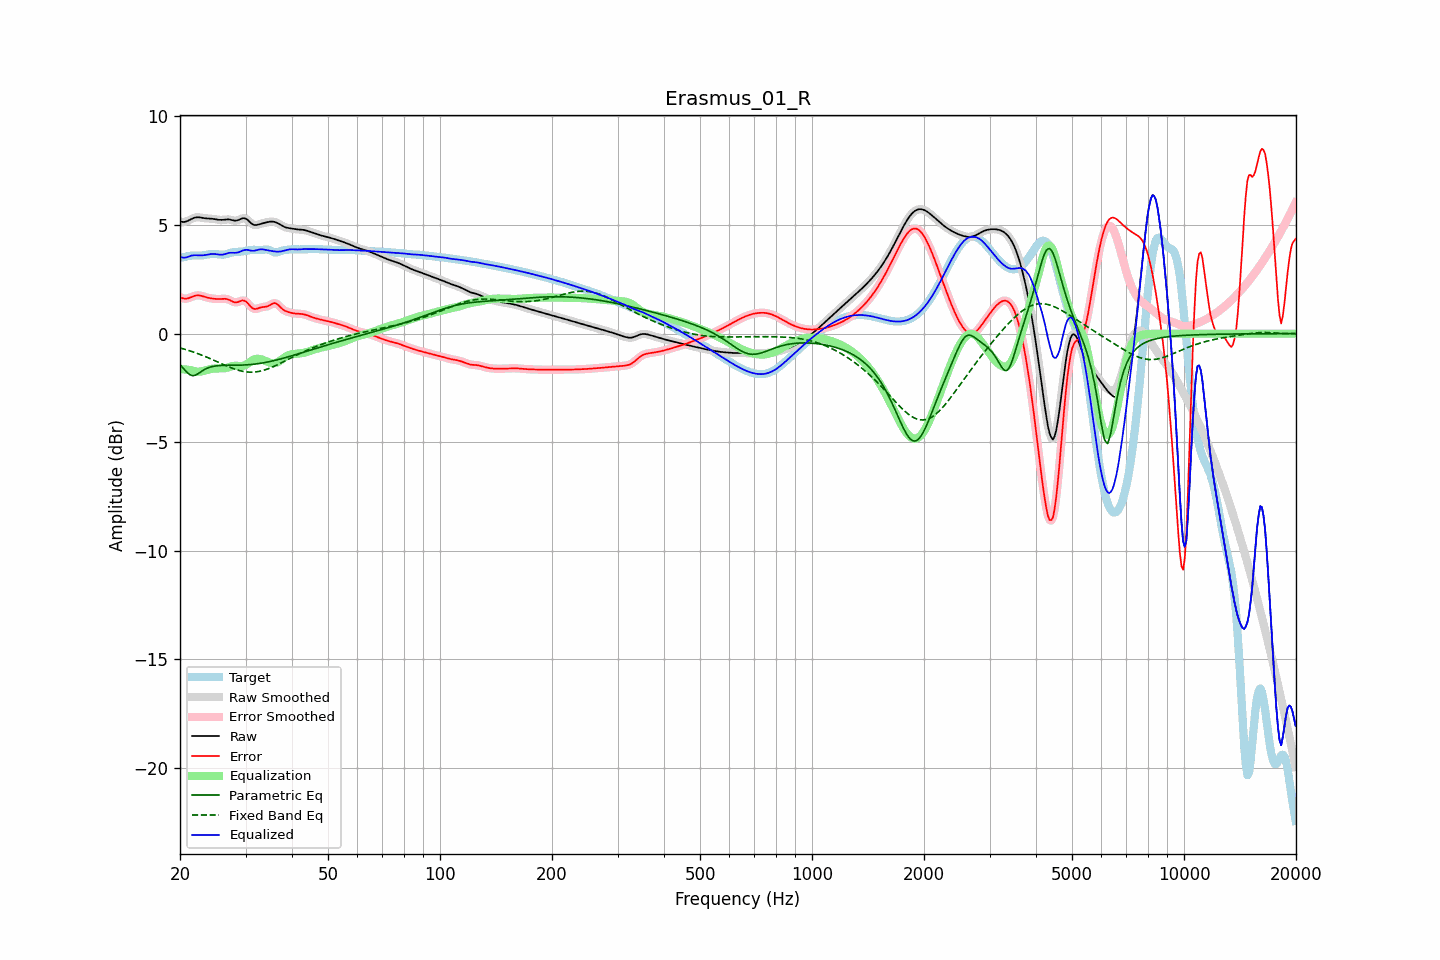

The file beside this chart, header and first rows:
frequency, raw, error, smoothed, error_smoothed, equalization, parametric_eq, fixed_band_eq, equalized_raw, equalized_smoothed, target
20.00, 5.17, 1.68, 5.17, 1.68, -1.63, -1.42, -0.66, 3.54, 3.54, 3.49
20.20, 5.15, 1.65, 5.15, 1.65, -1.64, -1.51, -0.68, 3.52, 3.51, 3.50
20.40, 5.14, 1.62, 5.14, 1.62, -1.64, -1.59, -0.70, 3.50, 3.50, 3.52
20.61, 5.15, 1.61, 5.15, 1.61, -1.65, -1.67, -0.72, 3.50, 3.50, 3.54
20.81, 5.17, 1.61, 5.17, 1.61, -1.65, -1.76, -0.74, 3.51, 3.51, 3.56
21.02, 5.20, 1.63, 5.20, 1.63, -1.66, -1.82, -0.76, 3.54, 3.54, 3.57
21.23, 5.24, 1.65, 5.24, 1.65, -1.67, -1.89, -0.79, 3.57, 3.57, 3.58
21.44, 5.27, 1.68, 5.27, 1.68, -1.68, -1.91, -0.81, 3.59, 3.59, 3.59
21.66, 5.31, 1.71, 5.31, 1.71, -1.70, -1.94, -0.84, 3.60, 3.60, 3.60
21.87, 5.34, 1.74, 5.34, 1.74, -1.73, -1.92, -0.86, 3.61, 3.61, 3.60
22.09, 5.35, 1.76, 5.35, 1.76, -1.74, -1.90, -0.89, 3.61, 3.61, 3.60
22.31, 5.36, 1.76, 5.36, 1.76, -1.75, -1.85, -0.92, 3.61, 3.61, 3.60
22.54, 5.36, 1.76, 5.35, 1.76, -1.75, -1.81, -0.94, 3.61, 3.61, 3.60
22.76, 5.35, 1.75, 5.34, 1.75, -1.74, -1.76, -0.97, 3.60, 3.60, 3.60
22.99, 5.33, 1.73, 5.33, 1.73, -1.73, -1.71, -1.00, 3.60, 3.61, 3.60
23.22, 5.32, 1.70, 5.32, 1.70, -1.71, -1.66, -1.03, 3.61, 3.61, 3.62
23.45, 5.31, 1.68, 5.31, 1.68, -1.69, -1.62, -1.06, 3.62, 3.62, 3.63
23.69, 5.30, 1.66, 5.30, 1.66, -1.67, -1.59, -1.09, 3.64, 3.64, 3.64
23.92, 5.30, 1.64, 5.30, 1.64, -1.65, -1.56, -1.13, 3.65, 3.65, 3.65
24.16, 5.29, 1.63, 5.29, 1.63, -1.63, -1.54, -1.16, 3.66, 3.66, 3.66
24.40, 5.29, 1.62, 5.29, 1.62, -1.62, -1.51, -1.19, 3.67, 3.67, 3.67
24.65, 5.28, 1.61, 5.28, 1.61, -1.61, -1.50, -1.22, 3.67, 3.67, 3.67
24.89, 5.27, 1.60, 5.27, 1.60, -1.60, -1.49, -1.26, 3.66, 3.66, 3.67
25.14, 5.25, 1.59, 5.25, 1.59, -1.60, -1.48, -1.29, 3.65, 3.65, 3.66
25.39, 5.24, 1.59, 5.24, 1.59, -1.60, -1.47, -1.32, 3.64, 3.64, 3.65
25.65, 5.24, 1.60, 5.24, 1.60, -1.60, -1.47, -1.36, 3.64, 3.64, 3.64
25.91, 5.24, 1.60, 5.24, 1.60, -1.60, -1.46, -1.39, 3.64, 3.64, 3.64
26.16, 5.24, 1.60, 5.24, 1.60, -1.60, -1.46, -1.42, 3.64, 3.65, 3.64
26.43, 5.25, 1.60, 5.25, 1.60, -1.59, -1.46, -1.45, 3.66, 3.66, 3.65
26.69, 5.26, 1.59, 5.26, 1.59, -1.57, -1.46, -1.49, 3.69, 3.69, 3.67
26.96, 5.26, 1.57, 5.26, 1.57, -1.55, -1.46, -1.52, 3.71, 3.71, 3.69
27.23, 5.25, 1.54, 5.25, 1.54, -1.53, -1.46, -1.55, 3.72, 3.72, 3.71
27.50, 5.23, 1.50, 5.23, 1.50, -1.51, -1.46, -1.58, 3.73, 3.73, 3.73
27.77, 5.22, 1.47, 5.22, 1.47, -1.49, -1.46, -1.60, 3.73, 3.73, 3.75
28.05, 5.20, 1.44, 5.21, 1.45, -1.48, -1.46, -1.63, 3.72, 3.72, 3.76
28.33, 5.21, 1.44, 5.21, 1.44, -1.48, -1.45, -1.66, 3.73, 3.73, 3.76
28.62, 5.22, 1.45, 5.22, 1.46, -1.48, -1.45, -1.68, 3.74, 3.74, 3.77
28.90, 5.25, 1.48, 5.26, 1.48, -1.49, -1.45, -1.70, 3.76, 3.76, 3.77
29.19, 5.29, 1.51, 5.29, 1.51, -1.49, -1.45, -1.72, 3.79, 3.79, 3.78
29.48, 5.32, 1.53, 5.31, 1.53, -1.49, -1.45, -1.73, 3.83, 3.82, 3.78
29.78, 5.31, 1.51, 5.31, 1.52, -1.47, -1.44, -1.75, 3.85, 3.85, 3.80
30.08, 5.29, 1.48, 5.29, 1.48, -1.43, -1.44, -1.76, 3.86, 3.86, 3.81
30.38, 5.24, 1.41, 5.24, 1.41, -1.38, -1.43, -1.77, 3.86, 3.85, 3.83
30.68, 5.17, 1.33, 5.17, 1.33, -1.33, -1.43, -1.77, 3.84, 3.84, 3.84
30.99, 5.10, 1.24, 5.10, 1.25, -1.28, -1.42, -1.77, 3.82, 3.83, 3.85
31.30, 5.04, 1.18, 5.04, 1.18, -1.23, -1.41, -1.77, 3.81, 3.82, 3.86
31.61, 5.01, 1.14, 5.01, 1.15, -1.19, -1.41, -1.77, 3.82, 3.82, 3.86
31.93, 5.00, 1.13, 5.00, 1.14, -1.17, -1.40, -1.76, 3.83, 3.83, 3.86
32.24, 5.01, 1.15, 5.01, 1.15, -1.16, -1.39, -1.75, 3.85, 3.85, 3.86
32.57, 5.03, 1.18, 5.03, 1.17, -1.16, -1.38, -1.74, 3.87, 3.87, 3.85
32.89, 5.05, 1.20, 5.05, 1.20, -1.17, -1.37, -1.73, 3.88, 3.88, 3.85
33.22, 5.08, 1.22, 5.07, 1.22, -1.19, -1.35, -1.71, 3.88, 3.88, 3.86
33.55, 5.09, 1.23, 5.09, 1.23, -1.22, -1.34, -1.69, 3.87, 3.87, 3.86
33.89, 5.11, 1.24, 5.11, 1.24, -1.25, -1.33, -1.66, 3.86, 3.86, 3.88
34.23, 5.13, 1.25, 5.13, 1.25, -1.28, -1.31, -1.64, 3.85, 3.85, 3.88
34.57, 5.14, 1.28, 5.14, 1.28, -1.31, -1.30, -1.61, 3.83, 3.83, 3.87
34.92, 5.16, 1.32, 5.16, 1.32, -1.34, -1.28, -1.58, 3.82, 3.82, 3.84
35.27, 5.16, 1.36, 5.16, 1.36, -1.36, -1.27, -1.55, 3.80, 3.80, 3.80
35.62, 5.16, 1.40, 5.16, 1.40, -1.36, -1.25, -1.52, 3.79, 3.79, 3.76
35.97, 5.14, 1.41, 5.14, 1.40, -1.36, -1.23, -1.49, 3.78, 3.78, 3.73
... 635 more rows
